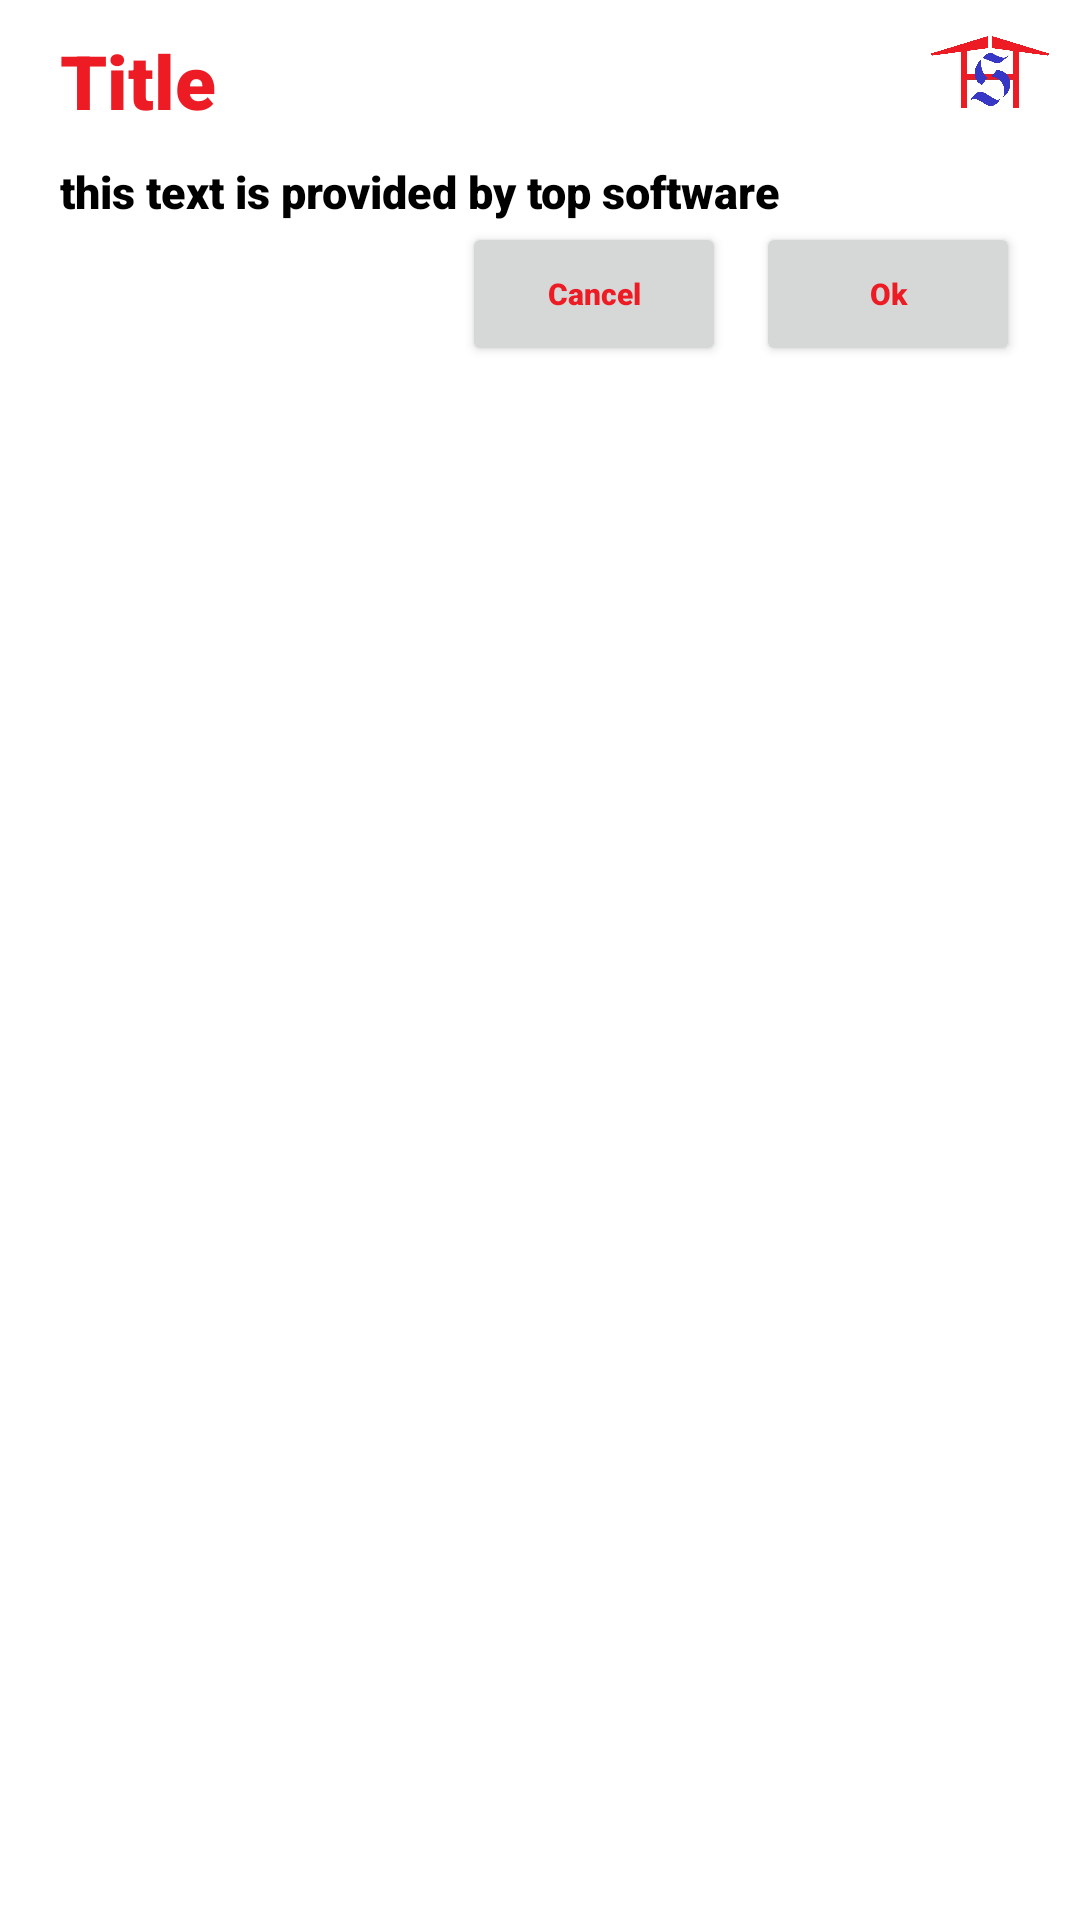

Reconstruct the res/layout file that produces this screen, plus the resources it refers to.
<!-- AndroidManifest.xml: application theme Theme.BarcodeReader -->
<!-- res/layout/custom_alert_dialog.xml -->
<?xml version="1.0" encoding="utf-8"?>
<ScrollView xmlns:android="http://schemas.android.com/apk/res/android"
    android:layout_width="match_parent"
    android:layout_height="match_parent">

    <FrameLayout xmlns:android="http://schemas.android.com/apk/res/android"
        android:layout_width="match_parent"
        android:layout_height="match_parent"
        android:background="@drawable/rounded_frame"
        android:layoutDirection="ltr">

        <ImageView
            android:id="@id/image"
            android:layout_width="40dp"
            android:layout_height="24dp"
            android:layout_gravity="end|top"
            android:layout_marginTop="12dp"
            android:layout_marginRight="10dp"
            android:src="@drawable/logo" />

        <LinearLayout
            android:layout_width="match_parent"
            android:layout_height="match_parent"
            android:layoutDirection="ltr"
            android:orientation="vertical">

            <TextView
                android:id="@+id/title_text"
                android:layout_width="match_parent"
                android:layout_height="wrap_content"
                android:layout_marginLeft="20dp"
                android:layout_marginTop="10dp"
                android:layout_marginRight="20dp"
                android:text="Title"
                android:textColor="@color/red"
                android:textSize="25dp" />

            <TextView
                android:id="@+id/message_text"
                android:layout_width="match_parent"
                android:layout_height="wrap_content"
                android:layout_marginLeft="20dp"
                android:layout_marginTop="10dp"
                android:layout_marginRight="20dp"
                android:text="this text is provided by top software"
                android:textColor="@color/black"
                android:textSize="15dp" />

            <LinearLayout
                android:id="@+id/body"
                android:layout_width="match_parent"
                android:layout_height="wrap_content"
                android:layout_marginLeft="20dp"
                android:layout_marginTop="10dp"
                android:layout_marginRight="20dp"
                android:orientation="vertical"
                android:visibility="gone" />

            <LinearLayout
                android:layout_width="match_parent"
                android:layout_height="wrap_content"
                android:layout_marginBottom="10dp"
                android:gravity="end">

                <Button
                    android:id="@+id/cancel_button"
                    android:layout_width="wrap_content"
                    android:layout_height="wrap_content"
                    android:layout_marginRight="10dp"
                    android:text="Cancel"
                    android:textColor="@color/red"
                    android:textSize="10dp"
                    android:theme="@style/ColorPrimaryWhite" />

                <Button
                    android:id="@+id/ok_button"
                    android:layout_width="wrap_content"
                    android:layout_height="wrap_content"
                    android:layout_marginRight="20dp"
                    android:text="Ok"
                    android:textColor="@color/red"
                    android:textSize="10dp"
                    android:theme="@style/ColorPrimaryWhite" />
            </LinearLayout>
        </LinearLayout>
    </FrameLayout>
</ScrollView>
<!-- resources referenced by this layout -->
<resources>
  <color name="black">#FF000000</color>
  <color name="red">#ed1b24</color>
  <!-- drawable logo: jpeg bitmap (drawable-v24, 61766 bytes) -->
  <!-- drawable rounded_frame (drawable) -->
  <?xml version="1.0" encoding="utf-8"?>
  <shape xmlns:android="http://schemas.android.com/apk/res/android"
      android:shape="rectangle">
      <solid android:color="@color/white" />
      <corners android:radius="10dp" />
  
  </shape>
  <style name="ColorPrimaryWhite" parent="@style/Theme.MaterialComponents">
          <item name="colorPrimary">@color/white</item>
          <item name="colorOnSecondary">@color/red</item>
          <item name="colorSecondary">@color/black</item>
      </style>
  <style name="Theme.BarcodeReader" parent="Theme.MaterialComponents.DayNight.DarkActionBar">
          
  
          <item name="colorPrimary">@color/red</item>
          <item name="colorPrimaryVariant">@color/white</item>
          <item name="colorOnPrimary">@color/white</item>
          <item name="fontFamily">sans-serif-black</item>
          
          <item name="textAllCaps">false</item>
          <item name="colorSecondary">@color/red</item>
          <item name="colorSecondaryVariant">@color/teal_700</item>
          <item name="colorOnSecondary">@color/white</item>
          
          <item name="android:statusBarColor">?attr/colorPrimaryVariant</item>
          
      </style>
  <color name="white">#FFFFFFFF</color>
  <color name="teal_700">#FF018786</color>
</resources>
